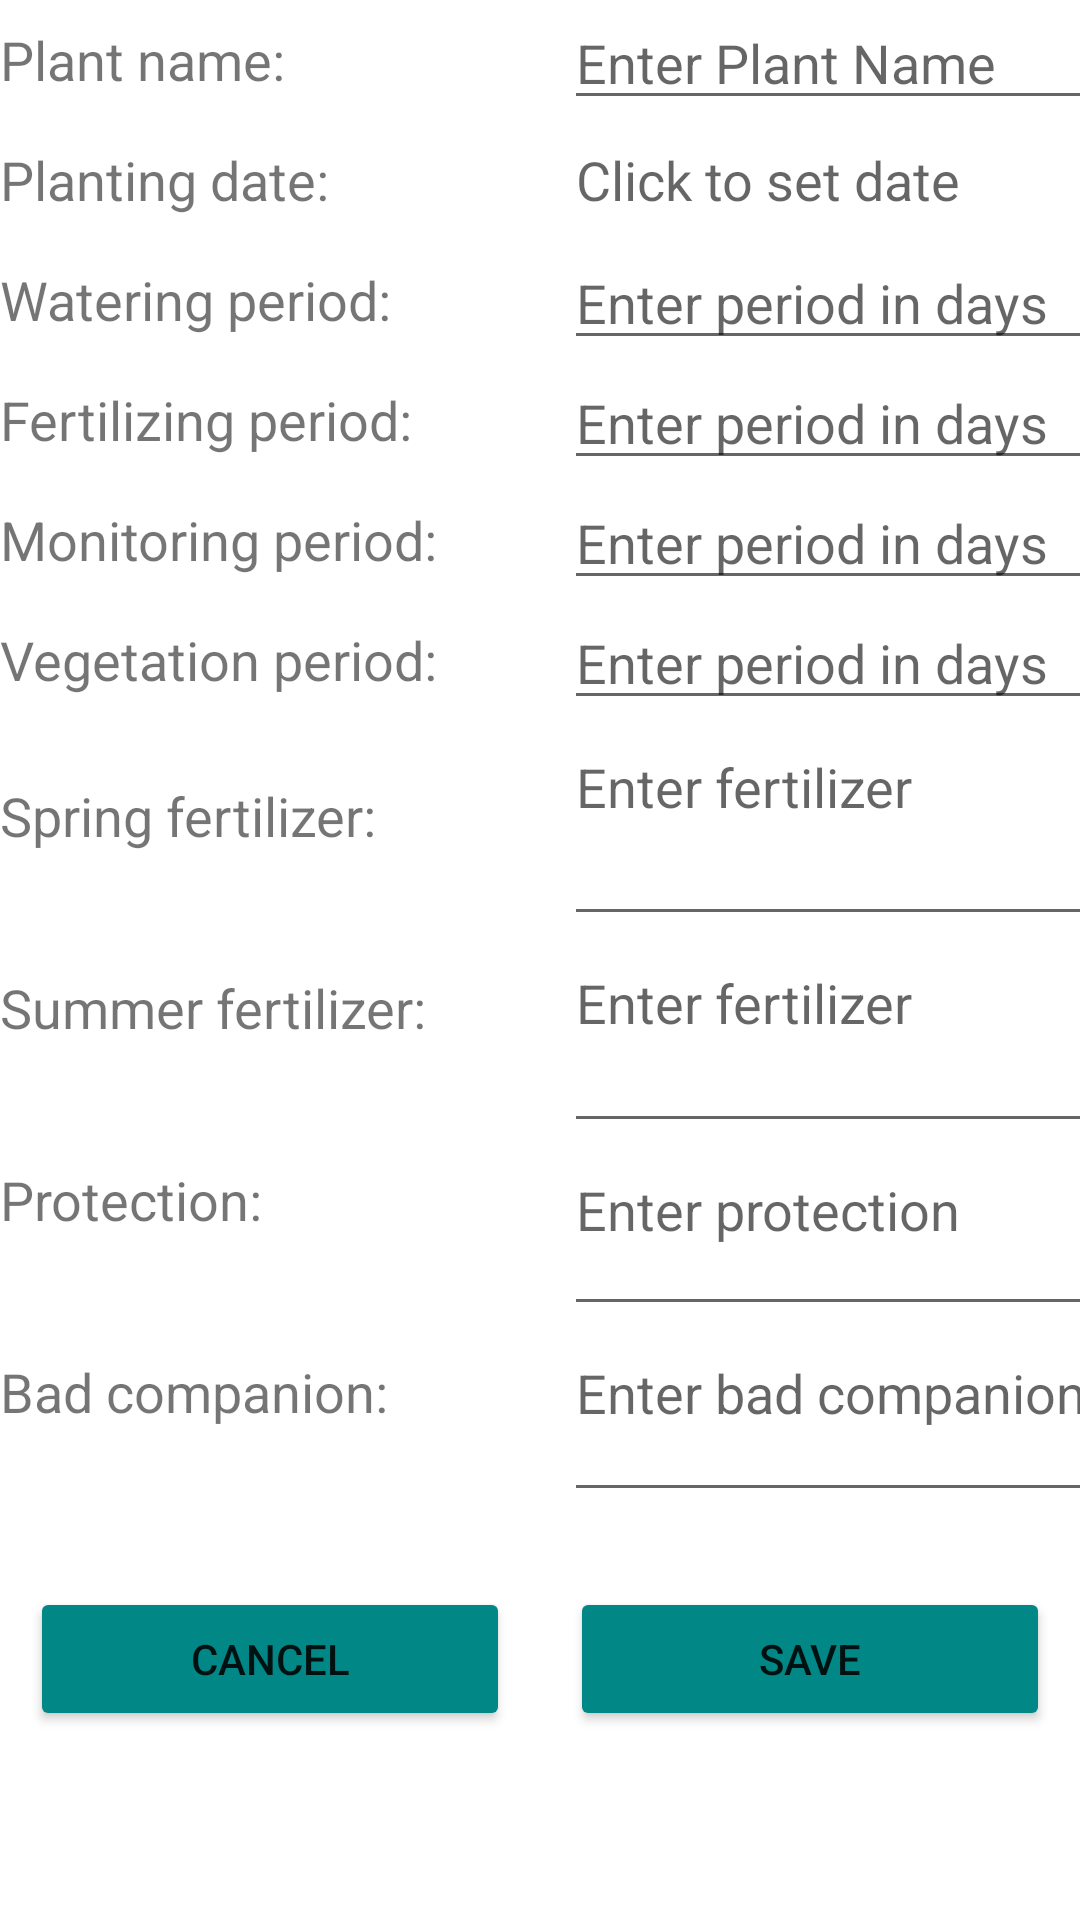

Produce the Android XML layout that renders to this screen, including the resource entries it uses.
<!-- AndroidManifest.xml: application theme Theme.HorticultureHelper -->
<!-- res/layout/fragment_add_custom_plant.xml -->
<?xml version="1.0" encoding="utf-8"?>
<LinearLayout xmlns:android="http://schemas.android.com/apk/res/android"
    xmlns:app="http://schemas.android.com/apk/res-auto"
    xmlns:tools="http://schemas.android.com/tools"
    android:layout_width="match_parent"
    android:layout_height="match_parent"
    android:layout_margin="10dp"
    android:layout_marginTop="30dp"
    android:orientation="vertical"
    android:background="@color/white"
    tools:context=".AddCustomPlantFragment">

    <androidx.constraintlayout.widget.ConstraintLayout
        android:layout_width="match_parent"
        android:layout_height="519dp"
        android:background="@color/white">

        <EditText
            android:id="@+id/editTextPlantName"
            android:layout_width="192dp"
            android:layout_height="40dp"
            android:layout_marginStart="16dp"
            android:ems="10"
            android:hint="Enter Plant Name"
            android:inputType="textPersonName"
            android:minHeight="48dp"
            app:layout_constraintStart_toEndOf="@+id/textViewPlantingDateTitle"
            tools:layout_editor_absoluteY="10dp" />

        <EditText
            android:id="@+id/editTextWateringPeriod"
            android:layout_width="193dp"
            android:layout_height="40dp"
            android:layout_marginStart="16dp"
            android:ems="10"
            android:hint="Enter period in days"
            android:inputType="textPersonName"
            android:minHeight="48dp"
            app:layout_constraintStart_toEndOf="@+id/textViewPlantingDateTitle4"
            app:layout_constraintTop_toBottomOf="@+id/textViewSetPlantingDate" />

        <EditText
            android:id="@+id/editTextFertilizingPeriod"
            android:layout_width="193dp"
            android:layout_height="40dp"
            android:layout_marginStart="16dp"
            android:ems="10"
            android:hint="Enter period in days"
            android:inputType="textPersonName"
            android:minHeight="48dp"
            app:layout_constraintStart_toEndOf="@+id/textViewPlantingDateTitle6"
            app:layout_constraintTop_toBottomOf="@+id/editTextWateringPeriod" />

        <EditText
            android:id="@+id/editTextMonitoringPeriod"
            android:layout_width="193dp"
            android:layout_height="40dp"
            android:layout_marginStart="16dp"
            android:ems="10"
            android:hint="Enter period in days"
            android:inputType="textPersonName"
            android:minHeight="48dp"
            app:layout_constraintStart_toEndOf="@+id/textViewPlantingDateTitle7"
            app:layout_constraintTop_toBottomOf="@+id/editTextFertilizingPeriod" />

        <EditText
            android:id="@+id/editTextVegetationPeriod"
            android:layout_width="193dp"
            android:layout_height="40dp"
            android:layout_marginStart="16dp"
            android:ems="10"
            android:hint="Enter period in days"
            android:inputType="textPersonName"
            android:minHeight="48dp"
            app:layout_constraintStart_toEndOf="@+id/textViewPlantingDateTitle8"
            app:layout_constraintTop_toBottomOf="@+id/editTextMonitoringPeriod" />

        <TextView
            android:id="@+id/textViewPlantingDateTitle"
            android:layout_width="172dp"
            android:layout_height="40dp"
            android:gravity="center_vertical"
            android:text="Plant name:"
            android:textSize="18dp"
            tools:layout_editor_absoluteX="6dp"
            tools:layout_editor_absoluteY="11dp" />

        <TextView
            android:id="@+id/textViewPlantingDateTitle3"
            android:layout_width="172dp"
            android:layout_height="40dp"
            android:gravity="center_vertical"
            android:text="Planting date:"
            android:textSize="18dp"
            app:layout_constraintTop_toBottomOf="@+id/textViewPlantingDateTitle"
            tools:layout_editor_absoluteX="6dp" />

        <TextView
            android:id="@+id/textViewSetPlantingDate"
            android:layout_width="194dp"
            android:layout_height="40dp"
            android:layout_marginStart="20dp"
            android:gravity="center_vertical"
            android:hint="Click to set date"
            android:textSize="18sp"
            app:layout_constraintStart_toEndOf="@+id/textViewPlantingDateTitle3"
            app:layout_constraintTop_toBottomOf="@+id/editTextPlantName" />

        <TextView
            android:id="@+id/textViewPlantingDateTitle4"
            android:layout_width="172dp"
            android:layout_height="40dp"
            android:gravity="center_vertical"
            android:text="Watering period:"
            android:textSize="18dp"
            app:layout_constraintTop_toBottomOf="@+id/textViewPlantingDateTitle3"
            tools:layout_editor_absoluteX="6dp" />

        <TextView
            android:id="@+id/textViewPlantingDateTitle6"
            android:layout_width="172dp"
            android:layout_height="40dp"
            android:gravity="center_vertical"
            android:text="Fertilizing period:"
            android:textSize="18dp"
            app:layout_constraintTop_toBottomOf="@+id/textViewPlantingDateTitle4"
            tools:layout_editor_absoluteX="6dp" />

        <TextView
            android:id="@+id/textViewPlantingDateTitle7"
            android:layout_width="172dp"
            android:layout_height="40dp"
            android:gravity="center_vertical"
            android:text="Monitoring period:"
            android:textSize="18dp"
            app:layout_constraintTop_toBottomOf="@+id/textViewPlantingDateTitle6"
            tools:layout_editor_absoluteX="6dp" />

        <TextView
            android:id="@+id/textViewPlantingDateTitle8"
            android:layout_width="172dp"
            android:layout_height="40dp"
            android:gravity="center_vertical"
            android:text="Vegetation period:"
            android:textSize="18dp"
            app:layout_constraintTop_toBottomOf="@+id/textViewPlantingDateTitle7"
            tools:layout_editor_absoluteX="6dp" />

        <TextView
            android:id="@+id/textViewPlantingDateTitle9"
            android:layout_width="172dp"
            android:layout_height="40dp"
            android:layout_marginTop="12dp"
            android:gravity="center_vertical"
            android:text="Spring fertilizer:"
            android:textSize="18dp"
            app:layout_constraintTop_toBottomOf="@+id/textViewPlantingDateTitle8"
            tools:layout_editor_absoluteX="6dp" />

        <TextView
            android:id="@+id/textViewPlantingDateTitle10"
            android:layout_width="172dp"
            android:layout_height="40dp"
            android:layout_marginTop="24dp"
            android:gravity="center_vertical"
            android:text="Summer fertilizer:"
            android:textSize="18dp"
            app:layout_constraintTop_toBottomOf="@+id/textViewPlantingDateTitle9"
            tools:layout_editor_absoluteX="6dp" />

        <TextView
            android:id="@+id/textViewPlantingDateTitle11"
            android:layout_width="172dp"
            android:layout_height="40dp"
            android:layout_marginTop="24dp"
            android:gravity="center_vertical"
            android:text="Protection:"
            android:textSize="18dp"
            app:layout_constraintTop_toBottomOf="@+id/textViewPlantingDateTitle10"
            tools:layout_editor_absoluteX="6dp" />

        <TextView
            android:id="@+id/textViewPlantingDateTitle12"
            android:layout_width="172dp"
            android:layout_height="40dp"
            android:layout_marginTop="24dp"
            android:gravity="center_vertical"
            android:text="Bad companion:"
            android:textSize="18dp"
            app:layout_constraintTop_toBottomOf="@+id/textViewPlantingDateTitle11"
            tools:layout_editor_absoluteX="6dp" />

        <EditText
            android:id="@+id/editTextSpringFertilizer"
            android:layout_width="192dp"
            android:layout_height="72dp"
            android:layout_marginStart="16dp"
            android:ems="10"
            android:gravity="start|top"
            android:hint="Enter fertilizer"
            android:inputType="textMultiLine"
            app:layout_constraintStart_toEndOf="@+id/textViewPlantingDateTitle9"
            app:layout_constraintTop_toBottomOf="@+id/editTextVegetationPeriod" />

        <EditText
            android:id="@+id/editTextSummerFertilizer"
            android:layout_width="192dp"
            android:layout_height="69dp"
            android:layout_marginStart="16dp"
            android:ems="10"
            android:gravity="start|top"
            android:hint="Enter fertilizer"
            android:inputType="textMultiLine"
            app:layout_constraintStart_toEndOf="@+id/textViewPlantingDateTitle10"
            app:layout_constraintTop_toBottomOf="@+id/editTextSpringFertilizer" />

        <EditText
            android:id="@+id/editTextProtection"
            android:layout_width="192dp"
            android:layout_height="61dp"
            android:layout_marginStart="16dp"
            android:ems="10"
            android:gravity="start|top"
            android:hint="Enter protection"
            android:inputType="textMultiLine"
            app:layout_constraintStart_toEndOf="@+id/textViewPlantingDateTitle11"
            app:layout_constraintTop_toBottomOf="@+id/editTextSummerFertilizer" />

        <EditText
            android:id="@+id/editTextBadCompanion"
            android:layout_width="191dp"
            android:layout_height="62dp"
            android:layout_marginStart="16dp"
            android:ems="10"
            android:gravity="start|top"
            android:hint="Enter bad companion"
            android:inputType="textMultiLine"
            app:layout_constraintStart_toEndOf="@+id/textViewPlantingDateTitle12"
            app:layout_constraintTop_toBottomOf="@+id/editTextProtection" />

    </androidx.constraintlayout.widget.ConstraintLayout>

    <LinearLayout
        android:layout_width="match_parent"
        android:layout_height="wrap_content"
        android:layout_marginTop="0dp"
        android:orientation="horizontal">

        <Button
            android:id="@+id/buttonCancel"
            android:layout_width="wrap_content"
            android:layout_height="wrap_content"
            android:layout_margin="10dp"
            android:layout_weight="1"
            android:backgroundTint="@color/teal_700"
            android:text="CANCEL" />

        <Button
            android:id="@+id/buttonSave"
            android:layout_width="wrap_content"
            android:layout_height="wrap_content"
            android:layout_margin="10dp"
            android:layout_weight="1"
            android:backgroundTint="@color/teal_700"
            android:text="SAVE" />
    </LinearLayout>

</LinearLayout>
<!-- resources referenced by this layout -->
<resources>
  <style name="Theme.HorticultureHelper" parent="Theme.MaterialComponents.DayNight.DarkActionBar">
          
          <item name="colorPrimary">@color/purple_500</item>
          <item name="colorPrimaryVariant">@color/purple_700</item>
          <item name="colorOnPrimary">@color/white</item>
          
          <item name="colorSecondary">@color/teal_200</item>
          <item name="colorSecondaryVariant">@color/teal_700</item>
          <item name="colorOnSecondary">@color/black</item>
          
          <item name="android:statusBarColor">?attr/colorPrimaryVariant</item>
          
      </style>
  <!-- not gathered from this repository: default colours our renderer supplied (Android Studio template values) -->
  <color name="purple_500">#FF6200EE</color>
  <color name="purple_700">#FF3700B3</color>
  <color name="teal_200">#FF03DAC5</color>
  <color name="teal_700">#FF018786</color>
  <color name="black">#FF000000</color>
  <color name="white">#FFFFFFFF</color>
</resources>
